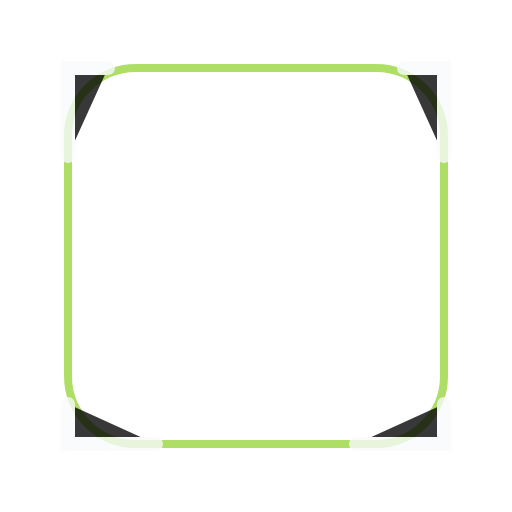
t = 0.00 s
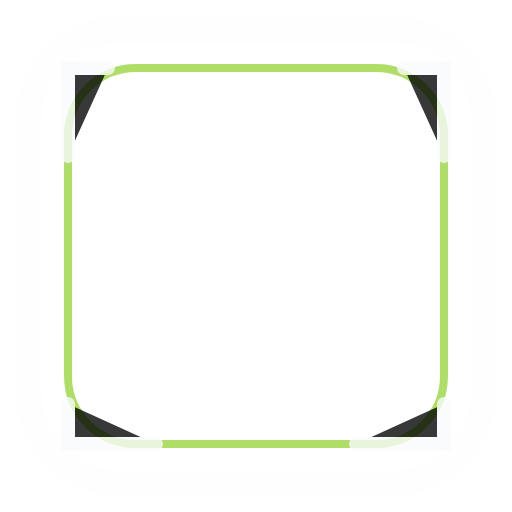
t = 1.10 s
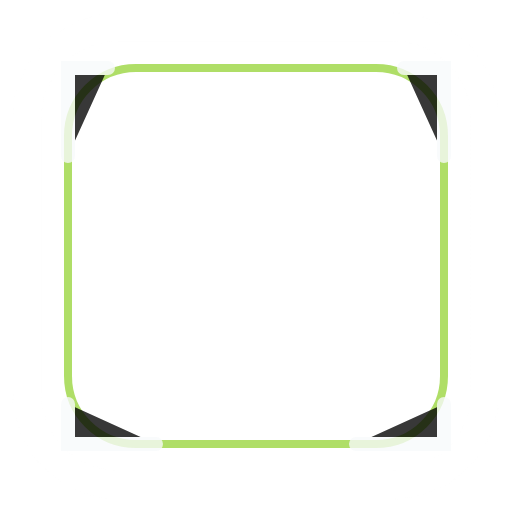
t = 1.40 s
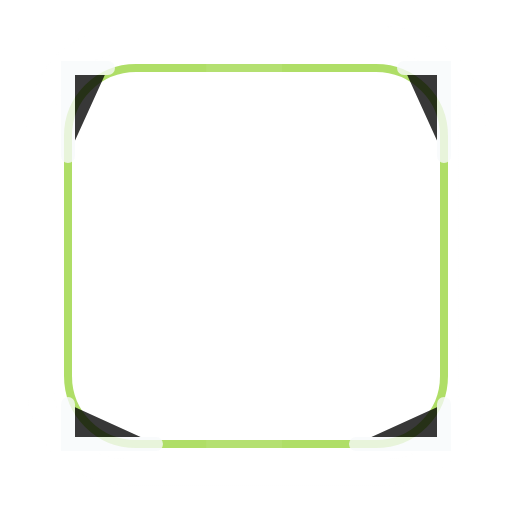
t = 2.29 s
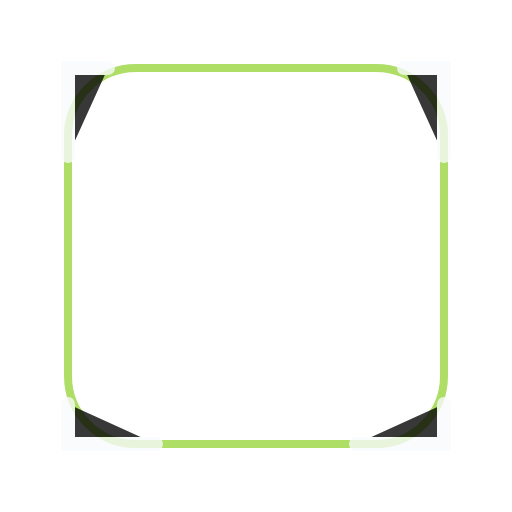
t = 2.97 s
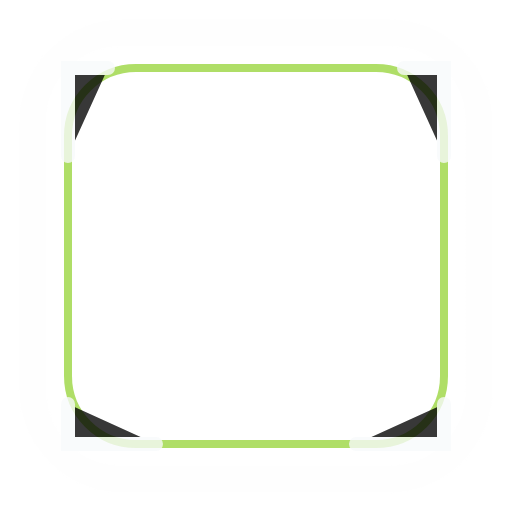
t = 3.65 s

The animated SVG that drew these frames (rendered in a browser with its animation timeline set to each time). Animation: 5 CSS @keyframes rules; one cycle of 4.50 s, repeats indefinitely.

<?xml version="1.0" encoding="UTF-8"?>
<svg xmlns="http://www.w3.org/2000/svg" role="img" viewBox="0 0 256 256">
  <title>Toxic Zone Frame animated</title>
  <defs><linearGradient id="frame-toxic" x1="24" y1="24" x2="232" y2="232"><stop offset="0" stop-color="#fff" stop-opacity=".85"/><stop offset=".28" stop-color="#84cc16"/><stop offset=".78" stop-color="#365314"/><stop offset="1" stop-color="#020617"/></linearGradient></defs>
  <style>
    .glow-ring{animation:dznPulse 2.8s ease-in-out infinite;transform-origin:128px 128px}.shine{animation:dznSweep 3.4s ease-in-out infinite}.spark{opacity:0;animation:dznSpark 2.4s ease-in-out infinite}.s2{animation-delay:.6s}.s3{animation-delay:1.1s}.flicker{animation:dznFlicker 1.6s ease-in-out infinite}.float{animation:dznFloat 3s ease-in-out infinite}.crown-shine{animation:dznSweep 2.8s ease-in-out infinite}@keyframes dznPulse{0%,100%{opacity:.45;transform:scale(.96)}50%{opacity:.95;transform:scale(1.04)}}@keyframes dznSweep{0%{transform:translateX(-170px);opacity:0}35%{opacity:.85}75%,100%{transform:translateX(170px);opacity:0}}@keyframes dznSpark{0%,100%{opacity:0;transform:translateY(8px) scale(.7)}45%{opacity:1;transform:translateY(-8px) scale(1.1)}}@keyframes dznFlicker{0%,100%{opacity:.72}35%{opacity:1}55%{opacity:.45}75%{opacity:.95}}@keyframes dznFloat{0%,100%{transform:translateY(0)}50%{transform:translateY(-5px)}}@media (prefers-reduced-motion: reduce){*{animation:none!important}}
  </style>
  <rect x="18" y="18" width="220" height="220" rx="44" fill="none" stroke="url(#frame-toxic)" stroke-width="14" class="glow-ring"/>
  <rect x="34" y="34" width="188" height="188" rx="34" fill="none" stroke="#84cc16" stroke-width="4" opacity=".65"/>
  <path d="M54 34 H34 V78 M202 34 H222 V78 M34 202 V222 H78 M222 202 V222 H178" stroke="#f8fafc" stroke-width="7" stroke-linecap="round" opacity=".78"/>
  <rect class="shine" x="-60" y="28" width="38" height="210" fill="#fff" opacity=".42" transform="rotate(22 128 128)"/>
</svg>
